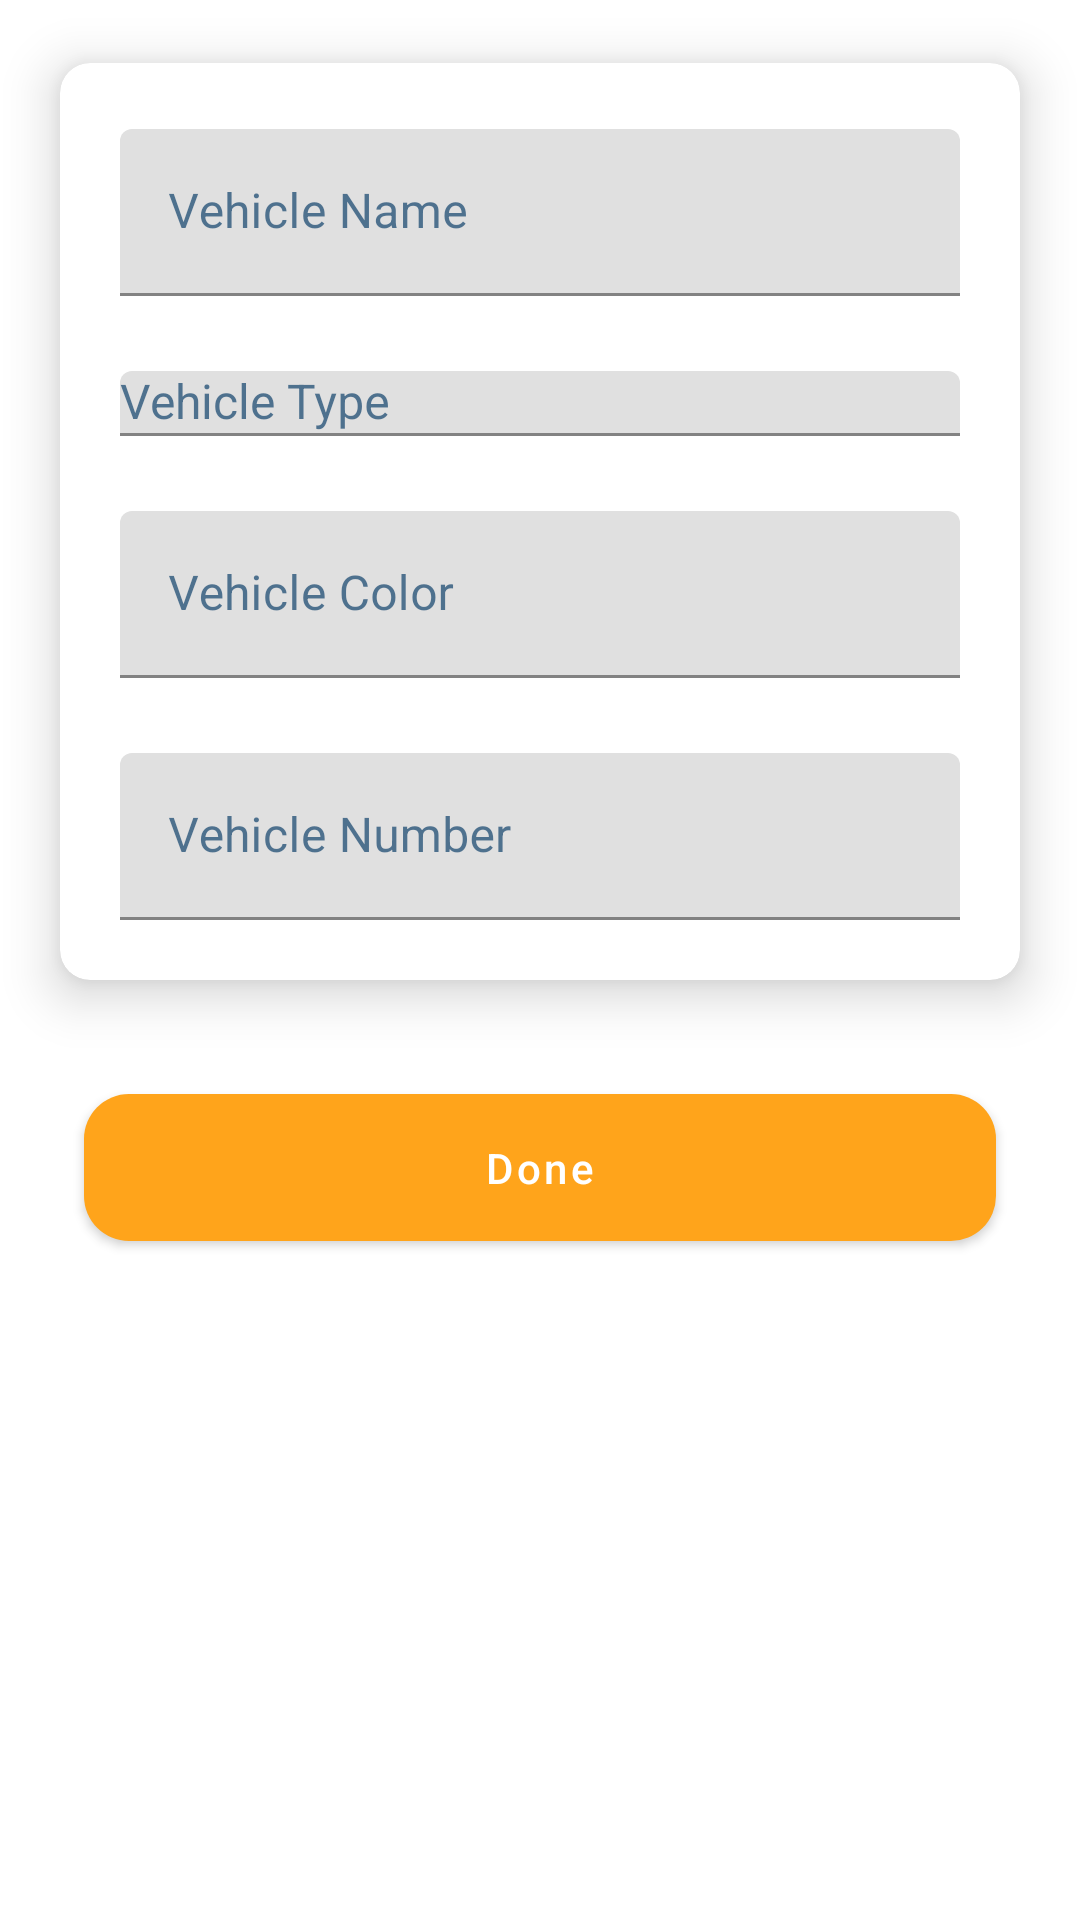

Write the Android layout XML for this screen, with the resource values it uses.
<!-- AndroidManifest.xml: application theme Theme.KotlinWashXProject -->
<!-- res/layout/fragment_vehicle_details.xml -->
<?xml version="1.0" encoding="utf-8"?>
<androidx.constraintlayout.widget.ConstraintLayout xmlns:android="http://schemas.android.com/apk/res/android"
    xmlns:tools="http://schemas.android.com/tools"
    android:layout_width="match_parent"
    android:layout_height="match_parent"
    xmlns:app="http://schemas.android.com/apk/res-auto"
    tools:context=".fragment.AddVehicleFragment">

    <androidx.cardview.widget.CardView
        android:layout_width="0dp"
        android:layout_height="wrap_content"
        android:layout_marginStart="20dp"
        android:id="@+id/vehicle_detail_cv"
        android:layout_marginTop="21dp"
        android:layout_marginEnd="20dp"
        app:cardCornerRadius="10dp"
        app:cardElevation="10dp"
        app:layout_constraintEnd_toEndOf="parent"
        app:layout_constraintStart_toStartOf="parent"
        app:layout_constraintTop_toTopOf="parent" >

        <androidx.constraintlayout.widget.ConstraintLayout
            android:layout_width="match_parent"
            android:layout_height="match_parent">


            <com.google.android.material.textfield.TextInputLayout
                android:layout_width="0dp"
                android:layout_height="wrap_content"
                android:layout_marginStart="20dp"
                android:layout_marginTop="22dp"
                android:layout_marginEnd="20dp"
                app:boxStrokeWidth="1dp"
                android:id="@+id/vehicle_name_tel"
                app:boxStrokeColor="@color/gray_20"
                android:textColorHint="@color/dark_blue_65"
                app:errorEnabled="false"
                app:errorTextColor="@color/red_button"
                app:layout_constraintEnd_toEndOf="parent"
                app:layout_constraintStart_toStartOf="parent"
                app:layout_constraintTop_toTopOf="parent">

                <com.google.android.material.textfield.TextInputEditText
                    android:layout_width="match_parent"
                    android:layout_height="wrap_content"
                    android:id="@+id/vehicle_name_et"
                    android:hint="Vehicle Name"
                    android:textColor="@color/dark_blue_sec"
                    android:textSize="16sp"
                    />
            </com.google.android.material.textfield.TextInputLayout>


            <com.google.android.material.textfield.TextInputLayout
                android:id="@+id/vehicle_type_tel"
                android:layout_width="0dp"
                android:layout_height="wrap_content"
                android:layout_marginStart="20dp"
                android:layout_marginTop="25dp"
                android:layout_marginEnd="20dp"
                android:textColorHint="@color/dark_blue_65"
                app:boxStrokeColor="@color/gray_20"
                app:boxStrokeWidth="1dp"
                app:hintAnimationEnabled="false"
                app:hintEnabled="true"
                app:errorEnabled="false"
                app:errorTextColor="@color/red_button"
                app:layout_constraintEnd_toEndOf="parent"
                app:layout_constraintStart_toStartOf="parent"
                app:layout_constraintTop_toBottomOf="@id/vehicle_name_tel">

                <AutoCompleteTextView
                    android:id="@+id/vehicle_type"
                    android:layout_width="match_parent"
                    android:layout_height="wrap_content"
                    android:drawableEnd="@drawable/icons8_back_1"
                    android:hint="@string/vehicle_type"
                    android:inputType="none"
                    android:textColor="@color/dark_blue_sec"
                    android:textSize="16sp" />
            </com.google.android.material.textfield.TextInputLayout>

            <com.google.android.material.textfield.TextInputLayout
                android:id="@+id/vehicle_color_tel"
                android:layout_width="0dp"
                android:layout_height="wrap_content"
                android:layout_marginStart="20dp"
                android:layout_marginTop="25dp"
                android:layout_marginEnd="20dp"
                android:textColorHint="@color/dark_blue_65"
                app:boxStrokeColor="@color/gray_20"
                app:boxStrokeWidth="1dp"
                app:errorEnabled="false"
                app:errorTextColor="@color/red_button"
                app:layout_constraintEnd_toEndOf="parent"
                app:layout_constraintStart_toStartOf="parent"
                app:layout_constraintTop_toBottomOf="@id/vehicle_type_tel">

                <com.google.android.material.textfield.TextInputEditText
                    android:id="@+id/vehicle_color_et"
                    android:layout_width="match_parent"
                    android:layout_height="wrap_content"
                    android:hint="Vehicle Color"
                    android:textColor="@color/dark_blue_sec"
                    android:textSize="16sp" />
            </com.google.android.material.textfield.TextInputLayout>


            <com.google.android.material.textfield.TextInputLayout
                android:id="@+id/vehicle_number_tel"
                android:layout_width="0dp"
                android:layout_height="wrap_content"
                android:layout_marginStart="20dp"
                android:layout_marginTop="25dp"
                android:layout_marginEnd="20dp"
                android:paddingBottom="20dp"
                android:textColorHint="@color/dark_blue_65"
                app:boxStrokeColor="@color/gray_20"
                app:boxStrokeWidth="1dp"
                app:errorEnabled="false"
                app:errorTextColor="@color/red_button"
                app:layout_constraintEnd_toEndOf="parent"
                app:layout_constraintStart_toStartOf="parent"
                app:layout_constraintTop_toBottomOf="@id/vehicle_color_tel">

                <com.google.android.material.textfield.TextInputEditText
                    android:id="@+id/vehicle_number_et"
                    android:layout_width="match_parent"
                    android:layout_height="wrap_content"
                    android:hint="Vehicle Number"
                    android:textColor="@color/dark_blue_sec"
                    android:textSize="16sp" />
            </com.google.android.material.textfield.TextInputLayout>

        </androidx.constraintlayout.widget.ConstraintLayout>

    </androidx.cardview.widget.CardView>


    <com.google.android.material.button.MaterialButton
        android:id="@+id/done_btn"
        style="@style/ButtonStyle"
        android:layout_width="0dp"
        android:layout_height="wrap_content"
        android:layout_marginStart="28dp"
        android:layout_marginTop="32dp"
        android:layout_marginEnd="28dp"
        android:layout_marginBottom="20dp"
        android:text="Done"
        app:layout_constraintEnd_toEndOf="parent"
        app:layout_constraintStart_toStartOf="parent"
        app:layout_constraintTop_toBottomOf="@+id/vehicle_detail_cv" />

</androidx.constraintlayout.widget.ConstraintLayout>
<!-- resources referenced by this layout -->
<resources>
  <color name="dark_blue_65">#A6003663</color>
  <color name="dark_blue_sec">#003663</color>
  <color name="gray_20">#C2C4CB</color>
  <color name="red_button">#EB3D3D</color>
  <string name="vehicle_type">Vehicle Type</string>
  <style name="ButtonStyle" parent="TextAppearance.MaterialComponents.Button">
         <item name="android:padding">15dp</item>
         <item name="android:textAllCaps">false</item>
         <item name="backgroundTint">@color/primary_yellow</item>
         <item name="android:textColor">@color/white</item>
          <item name="android:textSize">14sp</item>
         <item name="android:fontFamily">@font/poppins_semi_bold</item>
         <item name="cornerRadius">15dp</item>
         </style>
  <style name="Theme.KotlinWashXProject" parent="Theme.MaterialComponents.DayNight.DarkActionBar">
          
          <item name="colorPrimary">@color/purple_500</item>
          <item name="colorPrimaryVariant">@color/purple_700</item>
          <item name="colorOnPrimary">@color/white</item>
          
          <item name="colorSecondary">@color/teal_200</item>
          <item name="colorSecondaryVariant">@color/teal_700</item>
          <item name="colorOnSecondary">@color/black</item>
          
          <item name="android:statusBarColor" tools:targetApi="l">?attr/colorPrimaryVariant</item>
            <item name="colorAccent">@color/primary_yellow</item>
  
  
  
      </style>
  <color name="primary_yellow">#FFA41B</color>
  <color name="white">#FFFFFFFF</color>
  <color name="purple_500">#FF6200EE</color>
  <color name="purple_700">#FF3700B3</color>
  <color name="teal_200">#FF03DAC5</color>
  <color name="teal_700">#FF018786</color>
  <color name="black">#FF000000</color>
</resources>
